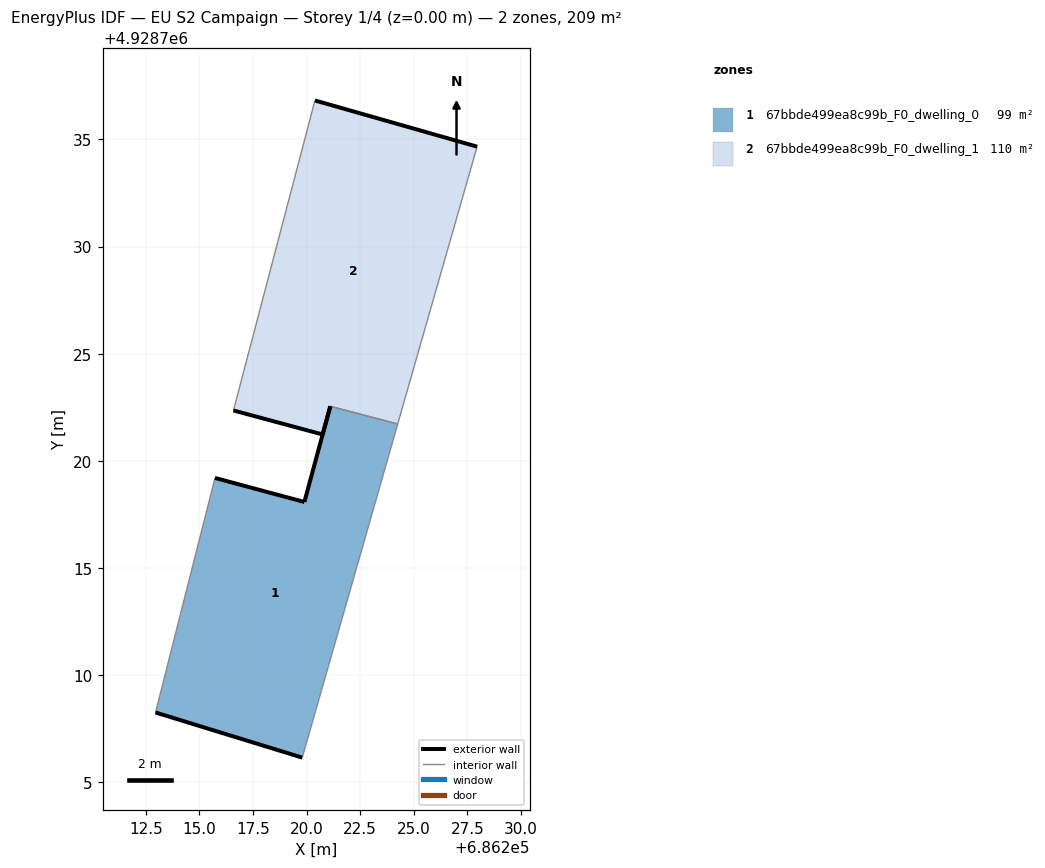
=== STOREY PLAN SPEC (per zone: floor XY polygon, exterior-wall plan segments, windows/doors) ===
zone 1: 67bbde499ea8c99b_F0_dwelling_0  (98.6 m²)
  floor: (686219.80, 4928706.15) (686224.26, 4928721.72) (686221.11, 4928722.54) (686219.90, 4928718.08) (686215.73, 4928719.20) (686212.95, 4928708.26)
  exterior wall: (686219.80, 4928706.15) – (686212.95, 4928708.26)  [7.2 m]
  exterior wall: (686215.73, 4928719.20) – (686219.90, 4928718.08)  [4.3 m]
  exterior wall: (686219.90, 4928718.08) – (686221.11, 4928722.54)  [4.6 m]
  interior walls: 3
zone 2: 67bbde499ea8c99b_F0_dwelling_1  (110.4 m²)
  floor: (686224.26, 4928721.72) (686227.96, 4928734.66) (686220.39, 4928736.82) (686216.59, 4928722.35) (686220.75, 4928721.23) (686220.75, 4928721.23) (686221.11, 4928722.54) (686224.26, 4928721.72)
  exterior wall: (686221.11, 4928722.54) – (686220.75, 4928721.23)  [1.4 m]
  exterior wall: (686220.75, 4928721.23) – (686220.75, 4928721.23)  [0.0 m]
  exterior wall: (686220.75, 4928721.23) – (686216.59, 4928722.35)  [4.3 m]
  exterior wall: (686220.39, 4928736.82) – (686227.96, 4928734.66)  [7.9 m]
  interior walls: 4

=== DERIVED (storey summary) ===
Building: EU S2 Campaign
Storey: 1 of 4  (floor level z = 0.00 m)
Storey gross floor area: 209.0 m²
Zones on this storey: 2
  - 67bbde499ea8c99b_F0_dwelling_0: floor 98.6 m²; exterior wall 16.1 m (48.3 m²); WWR 0.0%
  - 67bbde499ea8c99b_F0_dwelling_1: floor 110.4 m²; exterior wall 13.5 m (40.6 m²); WWR 0.0%
Zone adjacency (shared interzone walls):
  - 67bbde499ea8c99b_F0_dwelling_0 ↔ 67bbde499ea8c99b_F0_dwelling_1